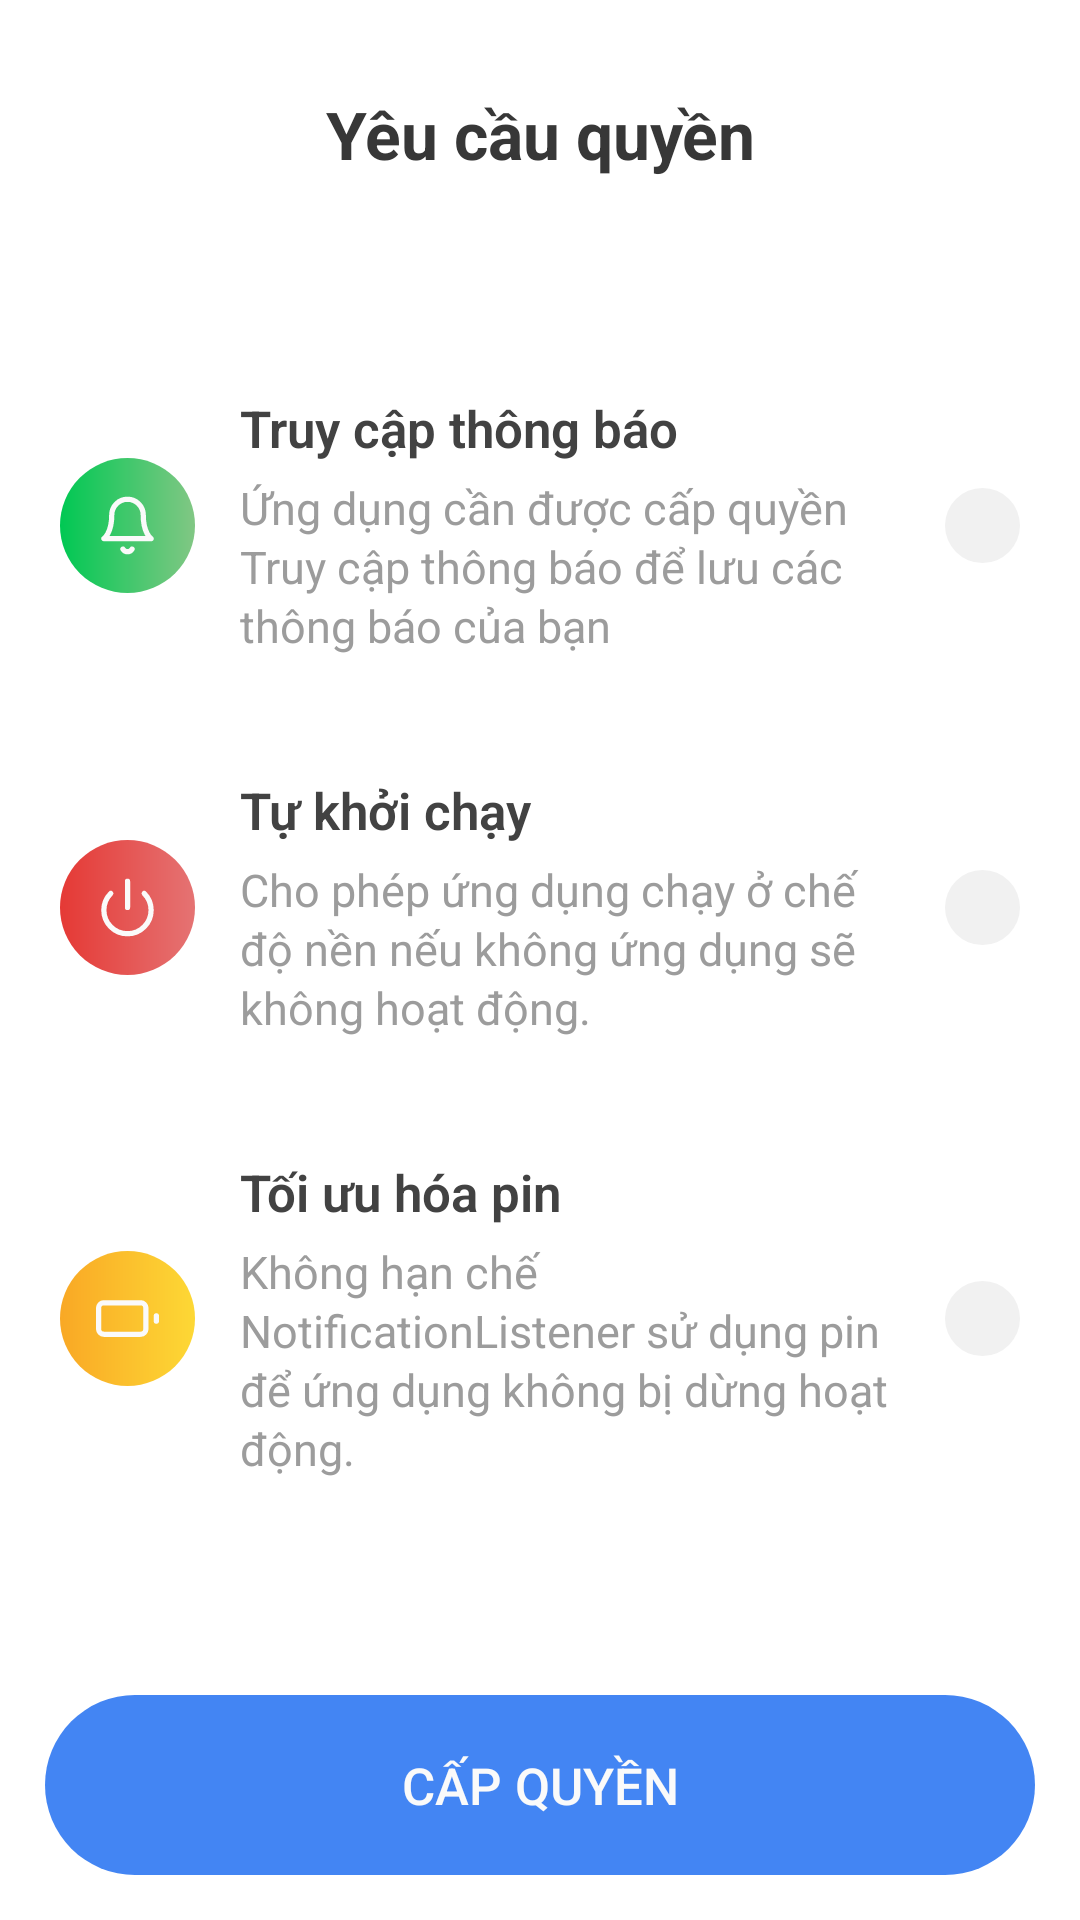

Reconstruct the res/layout file that produces this screen, plus the resources it refers to.
<!-- AndroidManifest.xml: application theme NoActionBar -->
<!-- res/layout/layout_request_permission.xml -->
<?xml version="1.0" encoding="utf-8"?>
<androidx.constraintlayout.widget.ConstraintLayout xmlns:android="http://schemas.android.com/apk/res/android"
    android:id="@+id/cl_request_permission"
    android:layout_width="match_parent"
    android:layout_height="match_parent"
    xmlns:app="http://schemas.android.com/apk/res-auto"
    android:background="@color/colorPureWhite">

    <TextView
        android:id="@+id/tv_title"
        android:layout_width="match_parent"
        android:layout_height="wrap_content"
        app:layout_constraintTop_toTopOf="parent"
        app:layout_constraintStart_toStartOf="parent"
        app:layout_constraintEnd_toEndOf="parent"
        android:layout_marginTop="@dimen/huge_margin"
        android:layout_marginStart="@dimen/big_margin"
        android:layout_marginEnd="@dimen/big_margin"
        android:gravity="center"
        android:text="@string/request_permission"
        android:textColor="@color/colorTextBold"
        android:textSize="@dimen/text_question"
        android:textStyle="bold"
        />

    <androidx.constraintlayout.widget.ConstraintLayout
        android:id="@+id/cl_access_notification"
        android:layout_width="match_parent"
        android:layout_height="wrap_content"
        app:layout_constraintTop_toBottomOf="@id/tv_title"
        app:layout_constraintBottom_toTopOf="@id/cl_auto_start"
        app:layout_constraintVertical_chainStyle="packed">

        <ImageView
            android:id="@+id/iv_access_notification"
            android:layout_width="@dimen/big_image_size2"
            android:layout_height="@dimen/big_image_size2"
            app:layout_constraintTop_toTopOf="parent"
            app:layout_constraintBottom_toBottomOf="parent"
            app:layout_constraintVertical_chainStyle="packed"
            app:layout_constraintStart_toStartOf="parent"
            android:layout_marginStart="@dimen/big_margin"
            android:padding="@dimen/normal_padding2"
            android:background="@drawable/bg_unlock"
            android:src="@drawable/ic_bell"
            app:tint="@color/colorWhite"/>


        <TextView
            android:id="@+id/tv_access_notification"
            android:layout_width="0dp"
            android:layout_height="wrap_content"
            app:layout_constraintTop_toTopOf="@id/iv_access_notification"
            app:layout_constraintBottom_toTopOf="@id/tv_access_notification_content"
            app:layout_constraintStart_toEndOf="@id/iv_access_notification"
            app:layout_constraintEnd_toStartOf="@id/iv_enable_access_notification"
            app:layout_constraintVertical_chainStyle="packed"
            android:layout_marginStart="@dimen/normal_margin1"
            android:layout_marginEnd="@dimen/normal_margin1"
            android:text="@string/access_notification"
            android:textSize="@dimen/text_content"
            android:textColor="@color/colorTextLight"
            android:textStyle="bold"
            android:fontFamily="sans-serif-light"/>

        <TextView
            android:id="@+id/tv_access_notification_content"
            android:layout_width="0dp"
            android:layout_height="wrap_content"
            app:layout_constraintStart_toStartOf="@id/tv_access_notification"
            app:layout_constraintEnd_toEndOf="@id/tv_access_notification"
            app:layout_constraintTop_toBottomOf="@id/tv_access_notification"
            app:layout_constraintBottom_toBottomOf="@id/iv_access_notification"
            android:layout_marginTop="@dimen/small_margin"
            android:text="@string/access_notification_description"
            android:textSize="@dimen/text_small"
            android:textColor="@color/colorGrey5"
            android:lineSpacingExtra="@dimen/small_line_spacing"
            />

        <ImageView
            android:id="@+id/iv_enable_access_notification"
            android:layout_width="@dimen/small_image_size_2"
            android:layout_height="@dimen/small_image_size_2"
            app:layout_constraintTop_toTopOf="@id/iv_access_notification"
            app:layout_constraintBottom_toBottomOf="@id/iv_access_notification"
            app:layout_constraintEnd_toEndOf="parent"
            android:layout_marginEnd="@dimen/big_margin"
            android:padding="@dimen/small_padding3"
            android:background="@drawable/bg_round_grey"/>

    </androidx.constraintlayout.widget.ConstraintLayout>

    <androidx.constraintlayout.widget.ConstraintLayout
        android:id="@+id/cl_auto_start"
        android:layout_width="match_parent"
        android:layout_height="wrap_content"
        app:layout_constraintTop_toBottomOf="@id/cl_access_notification"
        app:layout_constraintBottom_toTopOf="@id/cl_battery_optimization"
        android:layout_marginTop="@dimen/giant_margin"
        >

        <ImageView
            android:id="@+id/iv_auto_start"
            android:layout_width="@dimen/big_image_size2"
            android:layout_height="@dimen/big_image_size2"
            app:layout_constraintTop_toBottomOf="parent"
            app:layout_constraintBottom_toTopOf="parent"
            app:layout_constraintStart_toStartOf="parent"
            android:layout_marginStart="@dimen/big_margin"
            android:padding="@dimen/normal_padding2"
            android:background="@drawable/bg_no_ads"
            android:src="@drawable/ic_power"/>

        <TextView
            android:id="@+id/tv_auto_start"
            android:layout_width="0dp"
            android:layout_height="wrap_content"
            app:layout_constraintTop_toTopOf="@id/iv_auto_start"
            app:layout_constraintBottom_toTopOf="@id/tv_auto_start_content"
            app:layout_constraintStart_toEndOf="@id/iv_auto_start"
            app:layout_constraintEnd_toStartOf="@id/iv_enable_auto_start"
            app:layout_constraintVertical_chainStyle="packed"
            android:layout_marginStart="@dimen/normal_margin1"
            android:layout_marginEnd="@dimen/normal_margin1"
            android:text="@string/auto_start"
            android:textSize="@dimen/text_content"
            android:textColor="@color/colorTextLight"
            android:textStyle="bold"
            android:fontFamily="sans-serif-light"/>

        <TextView
            android:id="@+id/tv_auto_start_content"
            android:layout_width="0dp"
            android:layout_height="wrap_content"
            app:layout_constraintTop_toBottomOf="@id/tv_auto_start"
            app:layout_constraintBottom_toBottomOf="@id/iv_auto_start"
            app:layout_constraintStart_toStartOf="@id/tv_auto_start"
            app:layout_constraintEnd_toEndOf="@id/tv_auto_start"
            android:layout_marginTop="@dimen/small_margin"
            android:text="@string/auto_start_description"
            android:textSize="@dimen/text_small"
            android:textColor="@color/colorGrey5"
            android:lineSpacingExtra="@dimen/small_line_spacing"/>

        <ImageView
            android:id="@+id/iv_enable_auto_start"
            android:layout_width="@dimen/small_image_size_2"
            android:layout_height="@dimen/small_image_size_2"
            app:layout_constraintTop_toTopOf="@id/iv_auto_start"
            app:layout_constraintBottom_toBottomOf="@id/iv_auto_start"
            app:layout_constraintEnd_toEndOf="parent"
            android:layout_marginEnd="@dimen/big_margin"
            android:padding="@dimen/small_padding3"
            android:background="@drawable/bg_round_grey"/>

    </androidx.constraintlayout.widget.ConstraintLayout>

  <androidx.constraintlayout.widget.ConstraintLayout
      android:id="@+id/cl_battery_optimization"
      android:layout_width="match_parent"
      android:layout_height="wrap_content"
      app:layout_constraintTop_toBottomOf="@id/cl_auto_start"
      app:layout_constraintBottom_toTopOf="@id/bt_enable_permission"
      android:layout_marginTop="@dimen/giant_margin">

      <ImageView
          android:id="@+id/iv_battery_optimization"
          android:layout_width="@dimen/big_image_size2"
          android:layout_height="@dimen/big_image_size2"
          app:layout_constraintTop_toBottomOf="parent"
          app:layout_constraintBottom_toTopOf="parent"
          app:layout_constraintStart_toStartOf="parent"
          android:layout_marginStart="@dimen/big_margin"
          android:padding="@dimen/normal_padding2"
          android:background="@drawable/bg_support"
          android:src="@drawable/ic_battery"/>

      <TextView
          android:id="@+id/tv_battery_optimization"
          android:layout_width="0dp"
          android:layout_height="wrap_content"
          app:layout_constraintTop_toTopOf="@id/iv_battery_optimization"
          app:layout_constraintBottom_toTopOf="@id/tv_battery_optimization_description"
          app:layout_constraintStart_toEndOf="@id/iv_battery_optimization"
          app:layout_constraintEnd_toStartOf="@id/iv_enable_battery_optimization"
          app:layout_constraintVertical_chainStyle="packed"
          android:layout_marginStart="@dimen/normal_margin1"
          android:layout_marginEnd="@dimen/normal_margin1"
          android:text="@string/battery_optimization"
          android:textSize="@dimen/text_content"
          android:textColor="@color/colorTextLight"
          android:textStyle="bold"
          android:fontFamily="sans-serif-light"/>

      <TextView
          android:id="@+id/tv_battery_optimization_description"
          android:layout_width="0dp"
          android:layout_height="wrap_content"
          app:layout_constraintTop_toBottomOf="@id/tv_battery_optimization"
          app:layout_constraintBottom_toBottomOf="@id/iv_battery_optimization"
          app:layout_constraintStart_toStartOf="@id/tv_battery_optimization"
          app:layout_constraintEnd_toEndOf="@id/tv_battery_optimization"
          android:layout_marginTop="@dimen/small_margin"
          android:text="@string/battery_optimization_description"
          android:textSize="@dimen/text_small"
          android:textColor="@color/colorGrey5"
          android:lineSpacingExtra="@dimen/small_line_spacing"/>


      <ImageView
          android:id="@+id/iv_enable_battery_optimization"
          android:layout_width="@dimen/small_image_size_2"
          android:layout_height="@dimen/small_image_size_2"
          app:layout_constraintTop_toTopOf="@id/iv_battery_optimization"
          app:layout_constraintBottom_toBottomOf="@id/iv_battery_optimization"
          app:layout_constraintEnd_toEndOf="parent"
          android:layout_marginEnd="@dimen/big_margin"
          android:padding="@dimen/small_padding3"
          android:background="@drawable/bg_round_grey" />

  </androidx.constraintlayout.widget.ConstraintLayout>

    <Button
        android:id="@+id/bt_enable_permission"
        android:layout_width="match_parent"
        android:layout_height="@dimen/button_height_lesson"
        app:layout_constraintBottom_toBottomOf="parent"
        android:layout_marginLeft="@dimen/normal_margin1"
        android:layout_marginRight="@dimen/normal_margin1"
        android:layout_marginBottom="@dimen/normal_margin1"
        android:background="@drawable/bg_button_solid_blue"
        style="?android:attr/borderlessButtonStyle"
        android:text="@string/enable_permission"
        android:textSize="@dimen/text_content"
        android:textColor="@color/colorWhite" />

</androidx.constraintlayout.widget.ConstraintLayout>
<!-- resources referenced by this layout -->
<resources>
  <color name="colorGrey5">#9c9c9c</color>
  <color name="colorPureWhite">#FFFFFF</color>
  <color name="colorTextBold">#373737</color>
  <color name="colorTextLight">#424242</color>
  <color name="colorWhite">#FAFAFA</color>
  <dimen name="big_image_size2">45dp</dimen>
  <dimen name="big_margin">20dp</dimen>
  <dimen name="button_height_lesson">60dp</dimen>
  <dimen name="giant_margin">40dp</dimen>
  <dimen name="huge_margin">30dp</dimen>
  <dimen name="normal_margin1">15dp</dimen>
  <dimen name="normal_padding2">12dp</dimen>
  <dimen name="small_image_size_2">25dp</dimen>
  <dimen name="small_line_spacing">2dp</dimen>
  <dimen name="small_margin">5dp</dimen>
  <dimen name="small_padding3">4dp</dimen>
  <dimen name="text_content">17dp</dimen>
  <dimen name="text_question">22dp</dimen>
  <dimen name="text_small">15dp</dimen>
  <!-- drawable bg_button_solid_blue (drawable) -->
  <shape
      xmlns:android="http://schemas.android.com/apk/res/android"
      android:shape="rectangle">
  
      
      <solid android:color="@color/colorMain"/>
  
      <corners
          android:radius="500dp">
      </corners>
  
  </shape>
  <!-- drawable bg_no_ads (drawable) -->
  <?xml version="1.0" encoding="utf-8"?>
  <shape xmlns:android="http://schemas.android.com/apk/res/android"
      android:shape="rectangle">
      <gradient android:startColor="@color/colorRed0"
          android:endColor="@color/colorRed3"/>
  
      <corners android:radius="500dp" />
  </shape>
  <!-- drawable bg_round_grey (drawable) -->
  <shape xmlns:android="http://schemas.android.com/apk/res/android"
      android:shape="rectangle">
  
      
      <solid android:color="@color/colorGrey1" />
  
      
      <corners android:radius="500dp" />
  
  </shape>
  <!-- drawable bg_support (drawable) -->
  <?xml version="1.0" encoding="utf-8"?>
  <shape xmlns:android="http://schemas.android.com/apk/res/android"
      android:shape="oval">
      <gradient android:startColor="@color/colorYellow0"
          android:endColor="@color/colorYellow2"/>
  </shape>
  <!-- drawable bg_unlock (drawable) -->
  <?xml version="1.0" encoding="utf-8"?>
  <shape xmlns:android="http://schemas.android.com/apk/res/android"
      android:shape="rectangle">
      <gradient android:startColor="@color/colorGreen0"
          android:endColor="@color/colorGreen2"/>
  
      <corners android:radius="500dp" />
  </shape>
  <string name="access_notification">Truy cập thông báo</string>
  <string name="access_notification_description">Ứng dụng cần được cấp quyền Truy cập thông báo để lưu các thông báo của bạn</string>
  <string name="auto_start">Tự khởi chạy</string>
  <string name="auto_start_description">Cho phép ứng dụng chạy ở chế độ nền nếu không ứng dụng sẽ không hoạt động.</string>
  <string name="battery_optimization">Tối ưu hóa pin</string>
  <string name="battery_optimization_description">Không hạn chế NotificationListener sử dụng pin để ứng dụng không bị dừng hoạt động.</string>
  <string name="enable_permission">Cấp quyền</string>
  <string name="request_permission">Yêu cầu quyền</string>
  <style name="NoActionBar" parent="Theme.AppCompat.Light.NoActionBar">
          <item name="android:windowActionBar">false</item>
          <item name="android:windowNoTitle">true</item>
          <item name="colorPrimary">@color/colorPrimary</item>
          <item name="colorPrimaryDark">@color/colorGrey2</item>
          <item name="colorAccent">@color/colorAccent</item>
          <item name="android:splitMotionEvents">false</item>
          <item name="android:windowEnableSplitTouch">false</item>
      </style>
  <color name="colorMain">#4385f3</color>
  <color name="colorRed0">#E53935</color>
  <color name="colorRed3">#E57373</color>
  <color name="colorGrey1">#f1f1f1</color>
  <color name="colorYellow0">#F9A825</color>
  <color name="colorYellow2">#FDD835</color>
  <color name="colorGreen0">#00C853</color>
  <color name="colorGreen2">#81C784</color>
  <color name="colorPrimary">#4385f3</color>
  <color name="colorGrey2">#e9e9e9</color>
  <color name="colorAccent">#3c3c3c</color>
</resources>
